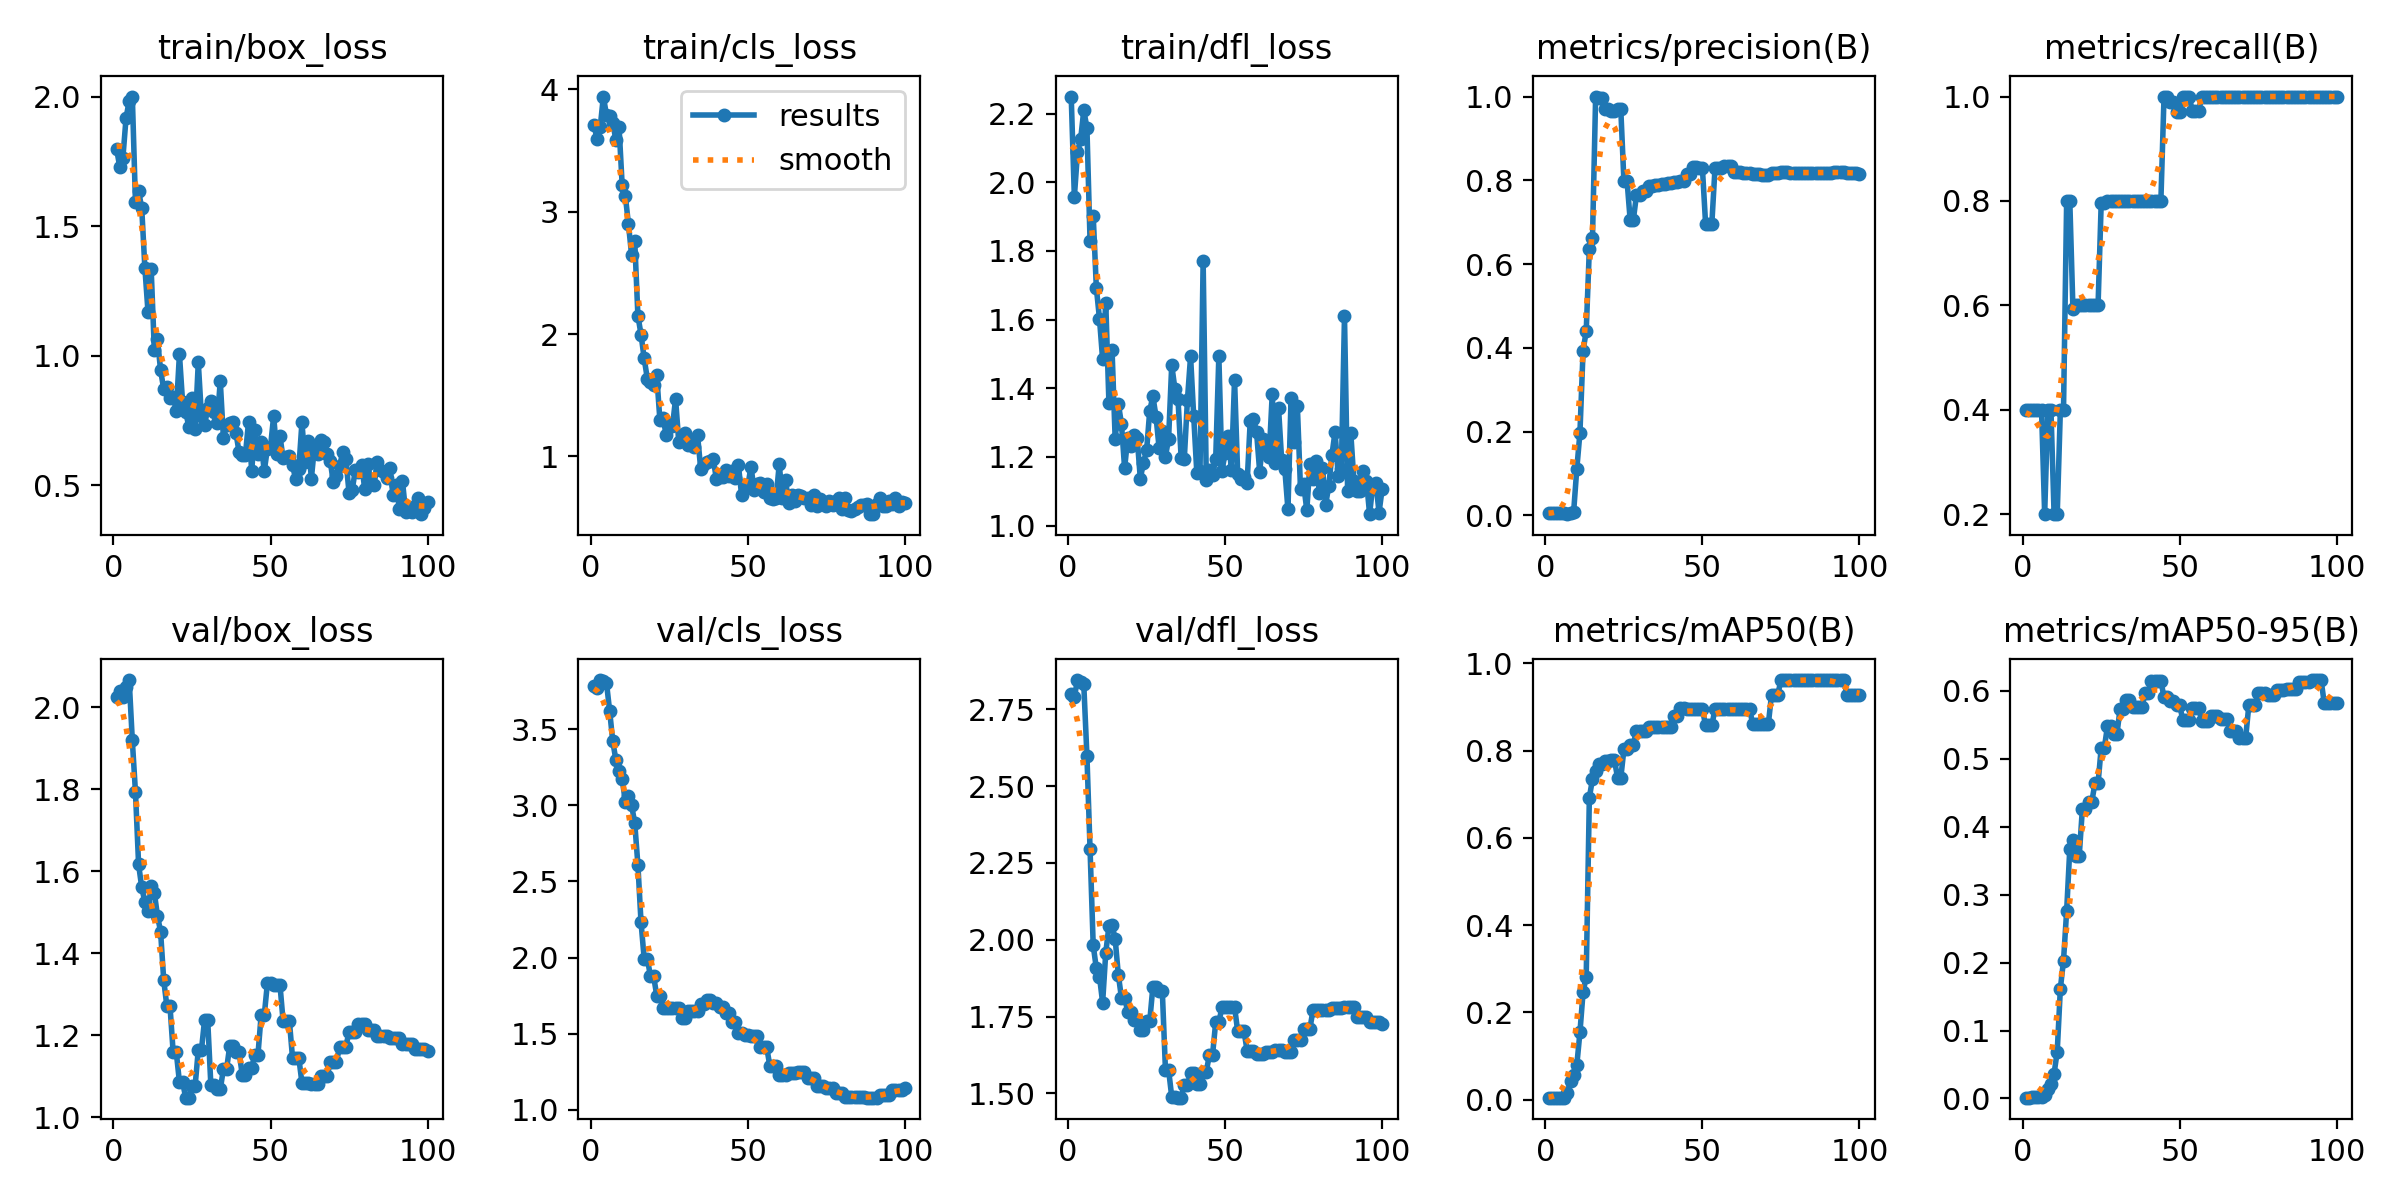

Source data for this figure (header and first rows):
epoch, time, train/box_loss, train/cls_loss, train/dfl_loss, metrics/precision(B), metrics/recall(B), metrics/mAP50(B), metrics/mAP50-95(B), val/box_loss, val/cls_loss, val/dfl_loss, lr/pg0, lr/pg1, lr/pg2
1, 1.549, 1.798, 3.708, 2.25, 0.00469, 0.4, 0.00441, 0.0012, 2.026, 3.785, 2.8, 0, 0, 0
2, 2.059, 1.728, 3.594, 1.957, 0.00465, 0.4, 0.00446, 0.00121, 2.04, 3.772, 2.79, 1.9802e-05, 1.9802e-05, 1.9802e-05
3, 2.614, 1.764, 3.687, 2.087, 0.00466, 0.4, 0.00451, 0.0015, 2.024, 3.822, 2.845, 3.9208e-05, 3.9208e-05, 3.9208e-05
4, 3.099, 1.916, 3.939, 2.126, 0.00467, 0.4, 0.00461, 0.00153, 2.05, 3.815, 2.837, 5.8218e-05, 5.8218e-05, 5.8218e-05
5, 3.581, 1.984, 3.789, 2.21, 0.00468, 0.4, 0.00438, 0.00146, 2.066, 3.804, 2.831, 7.6832e-05, 7.6832e-05, 7.6832e-05
6, 4.067, 2, 3.783, 2.159, 0.00487, 0.4, 0.00473, 0.00177, 1.919, 3.621, 2.599, 9.505e-05, 9.505e-05, 9.505e-05
7, 4.67, 1.591, 3.726, 1.829, 0.00261, 0.2, 0.01499, 0.00472, 1.793, 3.421, 2.294, 0.0001129, 0.0001129, 0.0001129
8, 5.192, 1.636, 3.583, 1.903, 0.00567, 0.4, 0.04303, 0.01348, 1.617, 3.296, 1.982, 0.0001303, 0.0001303, 0.0001303
9, 5.683, 1.568, 3.691, 1.693, 0.00829, 0.4, 0.05585, 0.02138, 1.561, 3.226, 1.907, 0.0001473, 0.0001473, 0.0001473
10, 6.259, 1.338, 3.214, 1.602, 0.1105, 0.2, 0.07861, 0.03667, 1.525, 3.174, 1.88, 0.000164, 0.000164, 0.000164
11, 6.816, 1.167, 3.129, 1.484, 0.1965, 0.2, 0.1539, 0.06911, 1.502, 3.021, 1.795, 0.0001802, 0.0001802, 0.0001802
12, 7.375, 1.334, 2.896, 1.649, 0.3926, 0.4, 0.2459, 0.1617, 1.565, 3.058, 1.958, 0.000196, 0.000196, 0.000196
13, 7.877, 1.024, 2.644, 1.358, 0.4399, 0.4, 0.282, 0.203, 1.548, 3.001, 2.044, 0.0002115, 0.0002115, 0.0002115
14, 8.382, 1.063, 2.757, 1.512, 0.6361, 0.8, 0.6922, 0.2759, 1.492, 2.883, 2.048, 0.0002265, 0.0002265, 0.0002265
15, 8.894, 0.9436, 2.15, 1.251, 0.662, 0.8, 0.735, 0.3673, 1.453, 2.61, 2.002, 0.0002412, 0.0002412, 0.0002412
16, 9.38, 0.8706, 1.995, 1.355, 1, 0.5936, 0.754, 0.3801, 1.334, 2.231, 1.886, 0.0002555, 0.0002555, 0.0002555
17, 9.872, 0.8785, 1.8, 1.296, 0.9957, 0.6, 0.77, 0.3567, 1.271, 1.993, 1.81, 0.0002693, 0.0002693, 0.0002693
18, 10.34, 0.8368, 1.636, 1.167, 0.9957, 0.6, 0.77, 0.3567, 1.271, 1.993, 1.81, 0.0002828, 0.0002828, 0.0002828
19, 10.88, 0.8386, 1.612, 1.257, 0.9692, 0.6, 0.776, 0.4256, 1.159, 1.878, 1.766, 0.0002958, 0.0002958, 0.0002958
20, 11.4, 0.7877, 1.586, 1.232, 0.9692, 0.6, 0.776, 0.4256, 1.159, 1.878, 1.766, 0.0003085, 0.0003085, 0.0003085
21, 12.03, 1.006, 1.663, 1.265, 0.9655, 0.6, 0.7783, 0.4363, 1.086, 1.75, 1.737, 0.0003208, 0.0003208, 0.0003208
22, 12.63, 0.8207, 1.3, 1.255, 0.9655, 0.6, 0.7783, 0.4363, 1.086, 1.75, 1.737, 0.0003327, 0.0003327, 0.0003327
23, 13.23, 0.7833, 1.313, 1.137, 0.9712, 0.6, 0.7367, 0.4635, 1.048, 1.666, 1.707, 0.0003442, 0.0003442, 0.0003442
24, 13.79, 0.7247, 1.178, 1.183, 0.9712, 0.6, 0.7367, 0.4635, 1.048, 1.666, 1.707, 0.0003553, 0.0003553, 0.0003553
25, 14.34, 0.836, 1.264, 1.219, 0.799, 0.796, 0.8026, 0.516, 1.077, 1.67, 1.735, 0.000366, 0.000366, 0.000366
26, 14.93, 0.7165, 1.245, 1.334, 0.799, 0.796, 0.8026, 0.516, 1.077, 1.67, 1.735, 0.0003763, 0.0003763, 0.0003763
27, 15.49, 0.9738, 1.47, 1.377, 0.705, 0.8, 0.8138, 0.5478, 1.164, 1.671, 1.847, 0.0003862, 0.0003862, 0.0003862
28, 16.1, 0.7668, 1.122, 1.317, 0.705, 0.8, 0.8138, 0.5478, 1.164, 1.671, 1.847, 0.0003957, 0.0003957, 0.0003957
29, 16.7, 0.7323, 1.135, 1.225, 0.7649, 0.8, 0.8459, 0.5359, 1.237, 1.601, 1.834, 0.0004048, 0.0004048, 0.0004048
30, 17.16, 0.7983, 1.19, 1.276, 0.7649, 0.8, 0.8459, 0.5359, 1.237, 1.601, 1.834, 0.0004135, 0.0004135, 0.0004135
31, 17.65, 0.8254, 1.091, 1.201, 0.7753, 0.8, 0.8459, 0.5731, 1.079, 1.649, 1.577, 0.0004218, 0.0004218, 0.0004218
32, 18.26, 0.7805, 1.115, 1.253, 0.7753, 0.8, 0.8459, 0.5731, 1.079, 1.649, 1.577, 0.0004297, 0.0004297, 0.0004297
33, 18.83, 0.7401, 1.077, 1.468, 0.7861, 0.8, 0.855, 0.5866, 1.069, 1.65, 1.489, 0.0004372, 0.0004372, 0.0004372
34, 19.39, 0.9015, 1.172, 1.399, 0.7861, 0.8, 0.855, 0.5866, 1.069, 1.65, 1.489, 0.0004444, 0.0004444, 0.0004444
35, 19.91, 0.6821, 0.8981, 1.368, 0.7882, 0.8, 0.855, 0.5764, 1.117, 1.695, 1.486, 0.0004511, 0.0004511, 0.0004511
36, 20.38, 0.7312, 0.9405, 1.197, 0.7882, 0.8, 0.855, 0.5764, 1.117, 1.695, 1.486, 0.0004574, 0.0004574, 0.0004574
37, 20.87, 0.7397, 0.9542, 1.194, 0.7921, 0.8, 0.855, 0.5766, 1.173, 1.724, 1.528, 0.0004634, 0.0004634, 0.0004634
38, 21.37, 0.7457, 0.9607, 1.366, 0.7921, 0.8, 0.855, 0.5766, 1.173, 1.724, 1.528, 0.0004689, 0.0004689, 0.0004689
39, 21.96, 0.701, 0.9784, 1.493, 0.7936, 0.8, 0.855, 0.5965, 1.16, 1.7, 1.565, 0.0004741, 0.0004741, 0.0004741
40, 22.55, 0.6266, 0.8133, 1.318, 0.7936, 0.8, 0.855, 0.5965, 1.16, 1.7, 1.565, 0.0004788, 0.0004788, 0.0004788
41, 23.17, 0.6149, 0.8286, 1.152, 0.7947, 0.8, 0.88, 0.6139, 1.103, 1.678, 1.53, 0.0004832, 0.0004832, 0.0004832
42, 23.79, 0.6179, 0.8294, 1.16, 0.7947, 0.8, 0.88, 0.6139, 1.103, 1.678, 1.53, 0.0004872, 0.0004872, 0.0004872
43, 24.33, 0.7432, 0.8905, 1.77, 0.7974, 0.8, 0.8979, 0.6142, 1.121, 1.639, 1.571, 0.0004907, 0.0004907, 0.0004907
44, 24.84, 0.5548, 0.837, 1.134, 0.7974, 0.8, 0.8979, 0.6142, 1.121, 1.639, 1.571, 0.0004939, 0.0004939, 0.0004939
45, 25.49, 0.7123, 0.8788, 1.163, 0.8161, 1, 0.895, 0.5905, 1.153, 1.578, 1.626, 0.0004967, 0.0004967, 0.0004967
46, 26.02, 0.6206, 0.8203, 1.146, 0.8161, 1, 0.895, 0.5905, 1.153, 1.578, 1.626, 0.0004991, 0.0004991, 0.0004991
47, 26.57, 0.6678, 0.929, 1.194, 0.8317, 0.9905, 0.895, 0.5847, 1.248, 1.505, 1.732, 0.000501, 0.000501, 0.000501
48, 27.08, 0.5541, 0.6878, 1.494, 0.8317, 0.9905, 0.895, 0.5847, 1.248, 1.505, 1.732, 0.0005026, 0.0005026, 0.0005026
49, 27.57, 0.6412, 0.765, 1.16, 0.8284, 0.9705, 0.895, 0.5783, 1.327, 1.493, 1.78, 0.0005038, 0.0005038, 0.0005038
50, 28.05, 0.6487, 0.7578, 1.21, 0.8284, 0.9705, 0.895, 0.5783, 1.327, 1.493, 1.78, 0.0005046, 0.0005046, 0.0005046
51, 28.54, 0.7671, 0.9179, 1.261, 0.6967, 1, 0.8579, 0.5565, 1.324, 1.485, 1.781, 0.000505, 0.000505, 0.000505
52, 29.05, 0.6205, 0.7269, 1.163, 0.6967, 1, 0.8579, 0.5565, 1.324, 1.485, 1.781, 0.000505, 0.000505, 0.000505
53, 29.52, 0.6895, 0.7748, 1.425, 0.6967, 1, 0.8579, 0.5565, 1.324, 1.485, 1.781, 0.0005046, 0.0005046, 0.0005046
54, 30.02, 0.6039, 0.7826, 1.15, 0.8288, 0.9727, 0.895, 0.5744, 1.235, 1.412, 1.702, 0.0005038, 0.0005038, 0.0005038
55, 30.49, 0.6082, 0.7071, 1.136, 0.8288, 0.9727, 0.895, 0.5744, 1.235, 1.412, 1.702, 0.0005026, 0.0005026, 0.0005026
56, 30.96, 0.6138, 0.7763, 1.142, 0.8288, 0.9727, 0.895, 0.5744, 1.235, 1.412, 1.702, 0.000501, 0.000501, 0.000501
57, 31.44, 0.5769, 0.6597, 1.125, 0.8331, 0.9989, 0.895, 0.5556, 1.146, 1.289, 1.639, 0.0004991, 0.0004991, 0.0004991
58, 31.92, 0.5231, 0.6502, 1.306, 0.8331, 0.9989, 0.895, 0.5556, 1.146, 1.289, 1.639, 0.0004967, 0.0004967, 0.0004967
59, 32.49, 0.5635, 0.6594, 1.311, 0.8331, 0.9989, 0.895, 0.5556, 1.146, 1.289, 1.639, 0.0004939, 0.0004939, 0.0004939
60, 33.01, 0.742, 0.9377, 1.273, 0.8189, 1, 0.895, 0.5631, 1.084, 1.229, 1.628, 0.0004908, 0.0004908, 0.0004908
... 40 more rows
